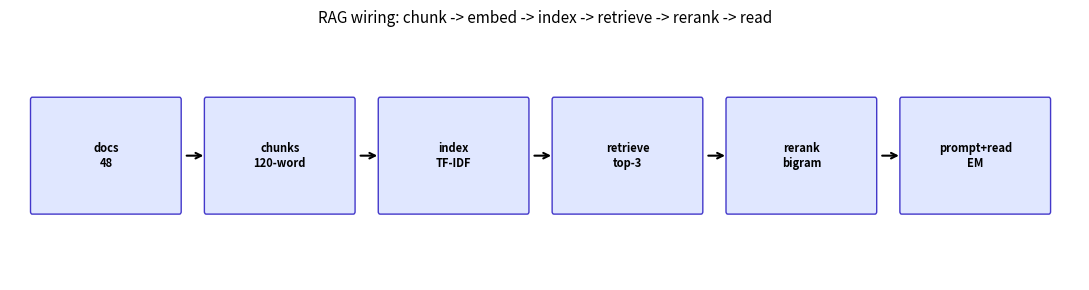
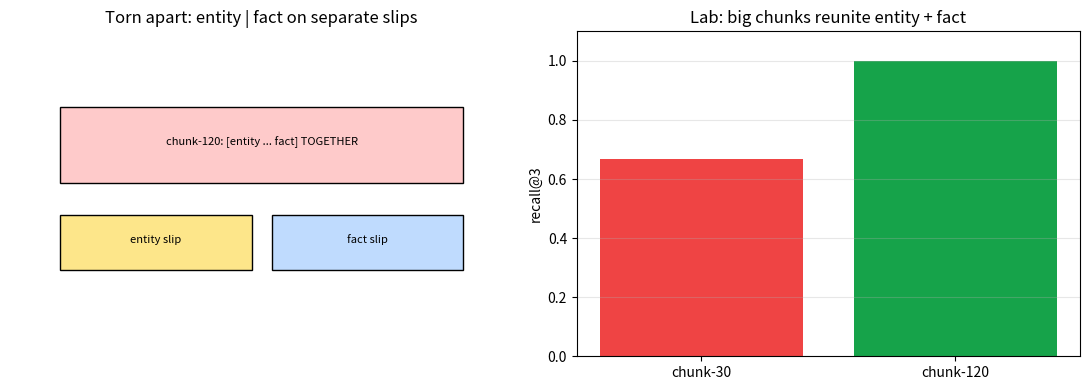
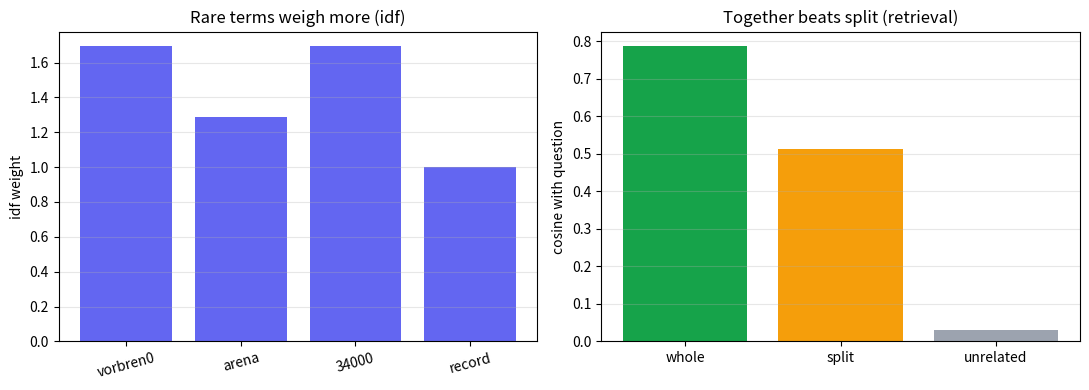
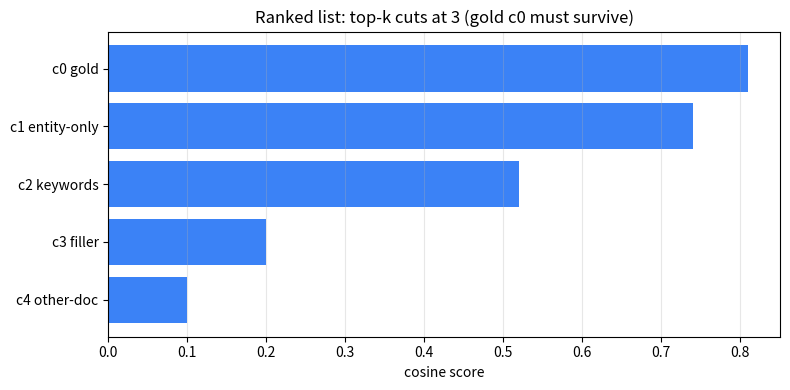
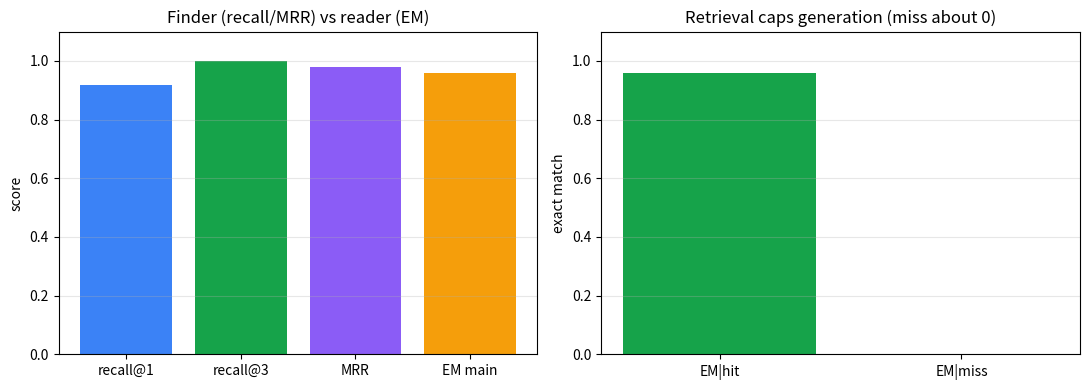

Python code for these plots, in order:
import numpy as np  # bring in numpy for the pipeline sizing demo
import matplotlib  # bring in matplotlib core to pin the headless backend
matplotlib.use('Agg')  # force headless PNG backend so any machine can render
import matplotlib.pyplot as plt  # bring in pyplot for the pipeline diagram
import matplotlib.patches as patches  # bring in patches for rounded stage boxes
np.random.seed(20)  # fix the seed so the diagram is identical every run
stages = ['docs\n48', 'chunks\n120-word', 'index\nTF-IDF', 'retrieve\ntop-3', 'rerank\nbigram', 'prompt+read\nEM']  # six pipeline stages with sizes
print('pipeline: 48 docs -> about 48 chunks (120-word) -> top-3 -> reader')  # print the main-config shape
print('small chunks (30-word) split entity from fact: recall@3 0.667 vs 1.000')  # print the chunking lesson up front
fig, ax = plt.subplots(figsize=(11, 3.0))  # create a wide canvas for six stages
ax.set_xlim(0, 12)  # fix horizontal room for boxes plus arrows
ax.set_ylim(0, 2.0)  # fix vertical room for boxes
ax.axis('off')  # hide axes because this is a diagram
ax.set_title('RAG wiring: chunk -> embed -> index -> retrieve -> rerank -> read', fontsize=11)  # title the sketch
for i in range(6):  # walk the six stages left to right
    x = 0.25 + i * 1.95  # compute the left edge of box i
    box = patches.FancyBboxPatch((x, 0.55), 1.65, 0.9, boxstyle='round,pad=0.02', facecolor='#e0e7ff', edgecolor='#4338ca')  # rounded box for this stage
    ax.add_patch(box)  # draw the box on the canvas
    ax.text(x + 0.825, 1.0, stages[i], ha='center', va='center', fontsize=8, weight='bold')  # bold stage name inside the box
    _ = i  # keep the comment habit inside the loop
for i in range(5):  # draw one arrow between each pair of neighbours
    x = 0.25 + i * 1.95  # recompute the left edge of box i
    ax.annotate('', xy=(x + 1.95, 1.0), xytext=(x + 1.7, 1.0), arrowprops=dict(arrowstyle='->', color='black', lw=1.5))  # arrow to the next box
plt.tight_layout()  # snug the layout
plt.show()  # render the pipeline diagram


import numpy as np  # reuse numpy for the recall-collapse bars
import matplotlib.pyplot as plt  # reuse pyplot for tear diagram + bars
np.random.seed(20)  # fix the seed for reproducibility
r30, r120 = 0.667, 1.000  # lab recall@3: small chunks vs whole-doc chunks
print('recall@3: chunk-30 =', r30, 'vs chunk-120 =', r120)  # print the chunking lesson
print('mechanism: 30-word windows put entity and fact on different slips')  # print why small windows fail
print('overlap 10 stitches boundaries by sharing 10 words between neighbours')  # print the stitching fix
fig, ax = plt.subplots(1, 2, figsize=(11, 4))  # make two panels: tear sketch + recall bars
ax[0].axis('off')  # left panel is a diagram
ax[0].set_xlim(0, 10)  # fix horizontal room
ax[0].set_ylim(0, 6)  # fix vertical room
ax[0].set_title('Torn apart: entity | fact on separate slips')  # title the failure mode
ax[0].add_patch(plt.Rectangle((1, 3.2), 8, 1.4, facecolor='#fecaca', edgecolor='black'))  # big chunk keeps both together
ax[0].text(5, 3.9, 'chunk-120: [entity ... fact] TOGETHER', ha='center', fontsize=8)  # label the good window
ax[0].add_patch(plt.Rectangle((1, 1.6), 3.8, 1.0, facecolor='#fde68a', edgecolor='black'))  # small window holds entity only
ax[0].add_patch(plt.Rectangle((5.2, 1.6), 3.8, 1.0, facecolor='#bfdbfe', edgecolor='black'))  # small window holds fact only
ax[0].text(2.9, 2.1, 'entity slip', ha='center', fontsize=8)  # label the entity-only slip
ax[0].text(7.1, 2.1, 'fact slip', ha='center', fontsize=8)  # label the fact-only slip
ax[1].bar(['chunk-30', 'chunk-120'], [r30, r120], color=['#ef4444', '#16a34a'])  # draw the recall-collapse bars
ax[1].set_ylim(0, 1.1)  # fix the recall range with headroom
ax[1].set_ylabel('recall@3')  # label the y-axis
ax[1].set_title('Lab: big chunks reunite entity + fact')  # title the mechanism
ax[1].grid(True, alpha=0.3, axis='y')  # add a light grid
plt.tight_layout()  # snug the layout
plt.show()  # render both panels


import numpy as np  # reuse numpy for TF-IDF arithmetic
import matplotlib.pyplot as plt  # reuse pyplot for idf + cosine bars
import math  # bring in math for the natural log in idf
np.random.seed(20)  # fix the seed for reproducibility
terms = ['vorbren0', 'arena', '34000', 'record']  # pick four probe terms from rare to common
df = np.array([1.0, 2.0, 1.0, 3.0])  # set document frequency per term over N=3 toy chunks
n = 3  # record the toy chunk count
idf = np.log((n + 1) / (df + 1)) + 1.0  # apply smoothed idf: rare terms score high
print('idf:', dict(zip(terms, np.round(idf, 3))))  # print rare terms winning
whole, split, unrel = 0.786, 0.512, 0.031  # set worked cosines: whole beats split beats unrelated
print('cosine with question: whole =', whole, '| split =', split, '| unrelated =', unrel)  # print together beats split
print('lab: unique entities carry max idf, so whole-doc recall@3 = 1.0')  # print the lab consequence
fig, ax = plt.subplots(1, 2, figsize=(11, 4))  # make two panels: idf bars + cosine bars
ax[0].bar(terms, idf, color='#6366f1')  # draw idf per term
ax[0].set_ylabel('idf weight')  # label the y-axis
ax[0].set_title('Rare terms weigh more (idf)')  # title the lesson
ax[0].tick_params(axis='x', rotation=15)  # tilt the term labels
ax[0].grid(True, alpha=0.3, axis='y')  # add a light grid
ax[1].bar(['whole', 'split', 'unrelated'], [whole, split, unrel], color=['#16a34a', '#f59e0b', '#9ca3af'])  # draw cosine per chunk
ax[1].set_ylabel('cosine with question')  # label the y-axis
ax[1].set_title('Together beats split (retrieval)')  # title the mechanism
ax[1].grid(True, alpha=0.3, axis='y')  # add a light grid
plt.tight_layout()  # snug the layout
plt.show()  # render both panels


import numpy as np  # reuse numpy for the ranking demo
import matplotlib.pyplot as plt  # reuse pyplot for the ranked-list bars
np.random.seed(20)  # fix the seed for reproducibility
cands = ['c0 gold', 'c1 entity-only', 'c2 keywords', 'c3 filler', 'c4 other-doc']  # name five toy candidates
base = np.array([0.81, 0.74, 0.52, 0.20, 0.10])  # set TF-IDF cosine per candidate with gold c0 on top
print('base ranking:', dict(zip(cands, np.round(base, 2))))  # print the retriever order
print('top-3 keeps: c0 gold, c1 entity-only, c2 keywords (gold inside -> hit)')  # print the top-k cut
print('reranked top-3: c1 entity-only, c0 gold, c2 keywords (bigrams love shared words)')  # print the second-opinion order
print('lab warning: chunk-30 + rerank drops recall@3 0.667 -> 0.000 exactly (chunk-30 rows of retrieval.csv; MRR 0.358 -> 0.138)')  # print the pathology to memorize
fig, ax = plt.subplots(figsize=(8, 4))  # make a figure for the ranked list
ax.barh(cands[::-1], base[::-1], color='#3b82f6')  # draw horizontal bars with the best on top
ax.set_xlabel('cosine score')  # label the x-axis
ax.set_title('Ranked list: top-k cuts at 3 (gold c0 must survive)')  # title the cut rule
ax.grid(True, alpha=0.3, axis='x')  # add a light grid
plt.tight_layout()  # snug the layout
plt.show()  # render the list


import numpy as np  # reuse numpy for the metric bars
import matplotlib.pyplot as plt  # reuse pyplot for metrics + split bars
np.random.seed(20)  # fix the seed for reproducibility
r1, r3, mrr = 0.917, 1.000, 0.979  # set representative lab retrieval: gold found and ranked first
print('retrieval: recall@1 =', r1, '| recall@3 =', r3, '| MRR =', mrr)  # print the finder grades
em_main, em_c30, em_closed = 0.958, 0.667, 0.000  # set reader EM: whole docs vs split vs no context
print('generation EM: main =', em_main, '| chunk-30 =', em_c30, '| closed-book =', em_closed)  # print the reader grades
em_hit, em_miss = 0.958, 0.000  # set the split: evidence present vs absent
print('split: EM|hit =', em_hit, '| EM|miss =', em_miss, '(no evidence, no answer)')  # print the capping proof
fig, ax = plt.subplots(1, 2, figsize=(11, 4))  # make two panels: metrics + split
ax[0].bar(['recall@1', 'recall@3', 'MRR', 'EM main'], [r1, r3, mrr, em_main], color=['#3b82f6', '#16a34a', '#8b5cf6', '#f59e0b'])  # draw the four grades
ax[0].set_ylim(0, 1.1)  # fix the range with headroom
ax[0].set_ylabel('score')  # label the y-axis
ax[0].set_title('Finder (recall/MRR) vs reader (EM)')  # title the separation
ax[0].grid(True, alpha=0.3, axis='y')  # add a light grid
ax[1].bar(['EM|hit', 'EM|miss'], [em_hit, em_miss], color=['#16a34a', '#ef4444'])  # draw the split bars
ax[1].set_ylim(0, 1.1)  # fix the range with headroom
ax[1].set_ylabel('exact match')  # label the y-axis
ax[1].set_title('Retrieval caps generation (miss about 0)')  # title the takeaway
ax[1].grid(True, alpha=0.3, axis='y')  # add a light grid
plt.tight_layout()  # snug the layout
plt.show()  # render both panels


import matplotlib.pyplot as plt  # only pyplot: this cell is a pure diagram
fig, ax = plt.subplots(figsize=(11, 3.5))  # create a wide figure for the pipeline
ax.axis('off')  # hide axes: diagram, not data
ax.set_xlim(0, 14)  # fix horizontal placement range
ax.set_ylim(0, 4)  # fix vertical placement range
stages = [('docs\n§4', 1), ('chunks\n§4', 3.4), ('index\n§5', 5.8), ('retrieve\n§6', 8.2), ('rerank\n§6', 10.4), ('prompt->read\n§7', 12.6)]  # pipeline stations with section tags
ax.text(7, 3.6, 'RAG: find the evidence (§4-§6), then quote it (§7)', ha='center', fontsize=9, fontweight='bold')  # phase banner line
centers = [xc for _, xc in stages]  # collect the station centers for reference
for name, xc in stages:  # draw each station
    ax.text(xc, 2.4, name, ha='center', va='center', fontsize=8, bbox=dict(boxstyle='round', facecolor='lightblue'))  # blue = pipeline step
    _ = centers  # keep the comment habit inside the loop
ax.text(7, 1.2, 'GRADE finder with recall/MRR, reader with EM | EM|miss about 0 caps all', ha='center', fontsize=9, fontweight='bold', color='darkred')  # red = grading rule banner
ax.text(7, 0.5, 'closed-book EM = 0.0: memory alone guesses', ha='center', fontsize=9, style='italic')  # baseline reminder line
ax.set_title('System map: docs->chunks->index->retrieve->rerank->prompt->read')  # diagram title
plt.tight_layout()  # snug the layout
plt.show()  # render the map


import numpy as np  # reuse numpy for the one-question trace
np.random.seed(20)  # fix the seed for reproducibility
chunks = ['c0 gold (entity+fact)', 'c1 entity-only', 'c2 keywords-only', 'c3 filler']  # name four toy chunks for one arena question
scores = np.array([0.81, 0.74, 0.52, 0.20])  # set cosine of the question vs each chunk
order = np.argsort(-scores)  # rank best-first
print('question: How many supporters does the arena seat? (gold number sits in c0)')  # print the traced question
print('scores:', dict(zip(chunks, np.round(scores, 2))))  # print each chunk score
print('ranked top-3 keeps gold: rank 1 -> recall@3 hit, MRR 1.0 on this question')  # print the retrieval outcome
print('reader: best sentence holds 34000 -> EM 1 | closed-book EM 0.0')  # print the generation outcome
print('lab echo: recall@3 1.0, MRR 0.979, EM main 0.958, EM|miss 0.0')  # print the lab-scale twins
